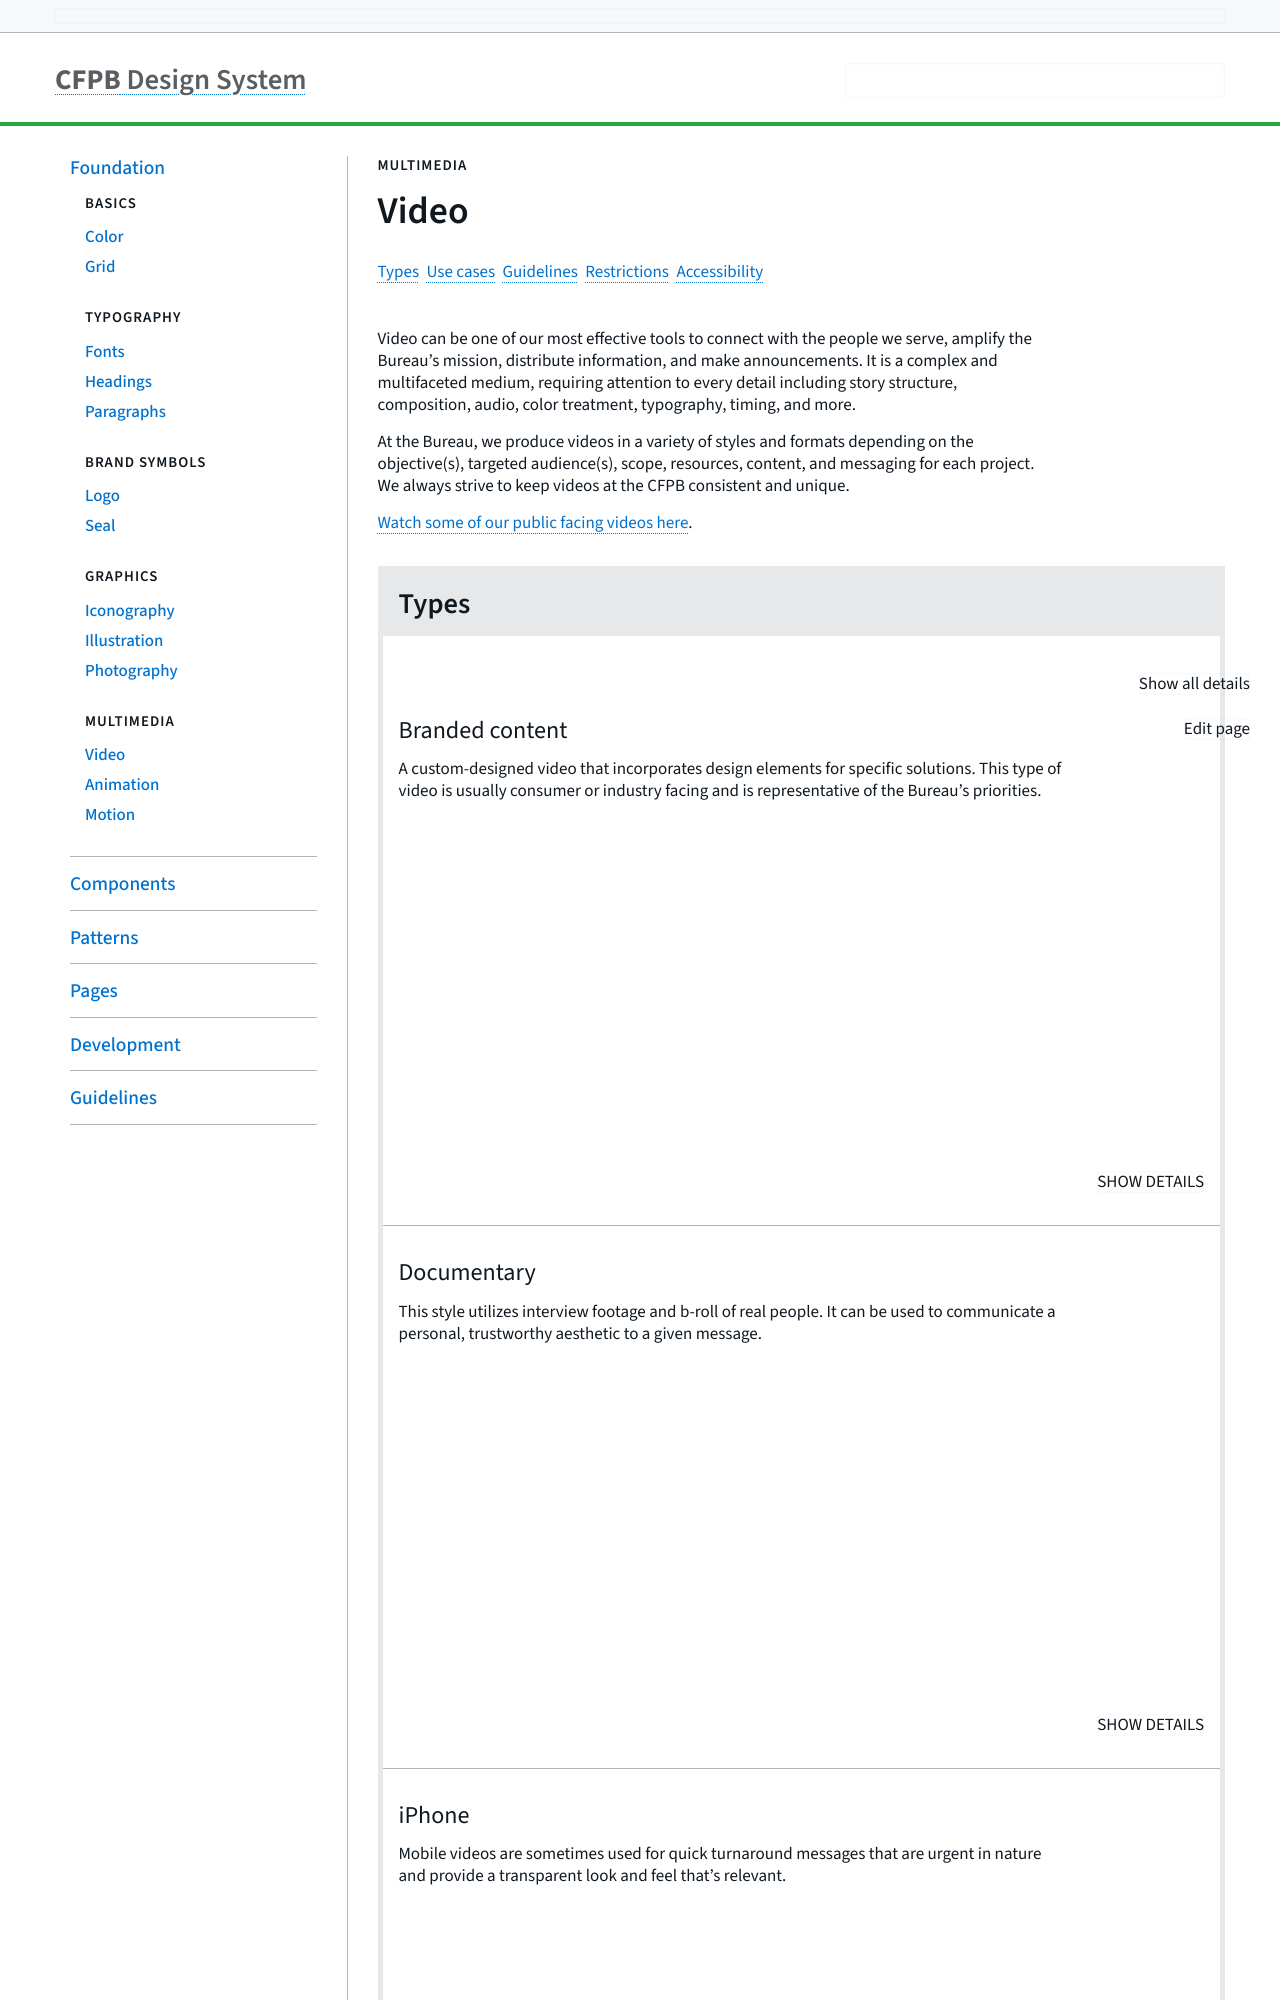

repository: cfpb/design-system · page: foundation/video.html · generator: jekyll

---
title: Video
layout: variation
section: foundation
status: Released
description: >-
  Video can be one of our most effective tools to connect with the people we
  serve, amplify the Bureau’s mission, distribute information, and make
  announcements. It is a complex and multifaceted medium, requiring attention to
  every detail including story structure, composition, audio, color treatment,
  typography, timing, and more.


  At the Bureau, we produce videos in a variety of styles and formats depending on the objective(s), targeted audience(s), scope, resources, content, and messaging for each project. We always strive to keep videos at the CFPB consistent and unique.
